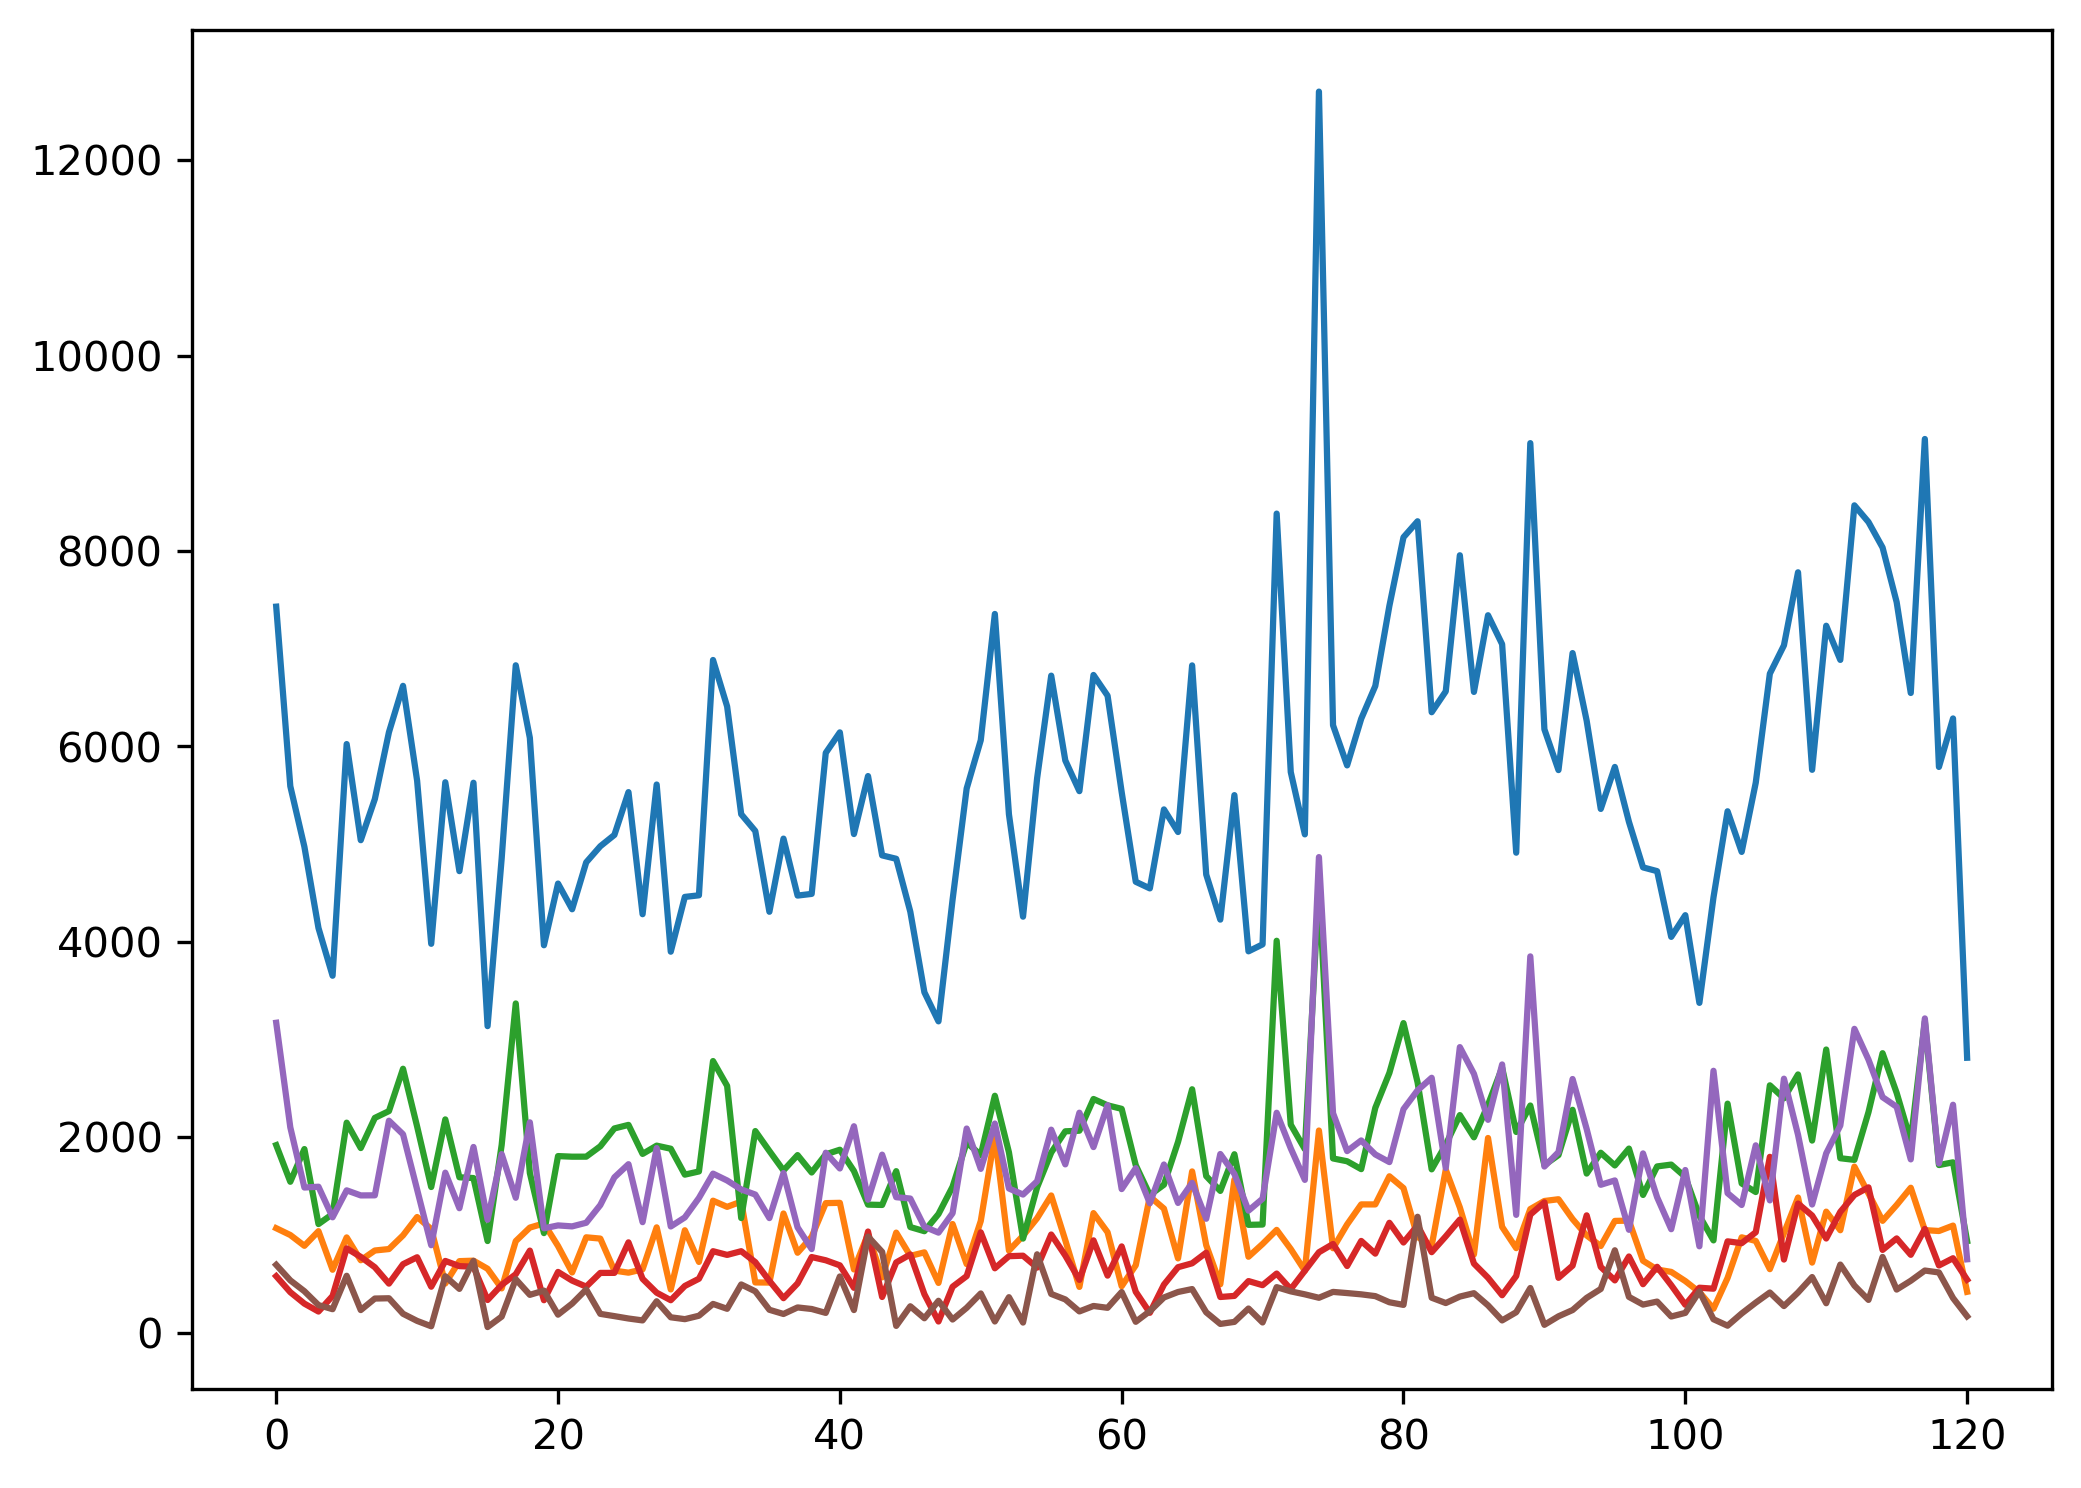

Values plotted in this chart, from the file beside it:
Total, x; Category, x; Event, x; Marketi…, Total, y, Category, y, Event, y, Marketing, y, Suggested, y, Other, y
2017-09-14, 7430, 1069, 1919, 577.6, 3171, 693.6
2017-09-15, 5592, 998.9, 1544, 413.7, 2101, 534.8
2017-09-16, 4973, 888.4, 1879, 296.7, 1485, 423.7
2017-09-17, 4140, 1038, 1111, 215.8, 1493, 281.8
2017-09-18, 3653, 643.5, 1214, 374.7, 1180, 239.8
2017-09-19, 6023, 974.5, 2149, 862.5, 1456, 581.7
2017-09-20, 5040, 740.5, 1889, 775.3, 1404, 230.9
2017-09-21, 5461, 840.5, 2198, 669.2, 1405, 348.8
2017-09-22, 6145, 855.4, 2267, 501.6, 2169, 351.8
2017-09-23, 6619, 995.4, 2701, 700.5, 2030, 192.9
2017-09-24, 5648, 1183, 2109, 771.4, 1464, 119.9
2017-09-25, 3979, 1060, 1490, 469.6, 894.4, 64.94
2017-09-26, 5632, 502.6, 2182, 733.8, 1637, 576.8
2017-09-27, 4723, 731.6, 1590, 680.5, 1273, 447.7
2017-09-28, 5627, 736.4, 1582, 674.6, 1900, 734.5
2017-09-29, 3137, 653.6, 937.1, 333.8, 1155, 56.95
2017-09-30, 4853, 452.6, 1921, 488.6, 1827, 163.9
2017-10-01, 6830, 936.4, 3369, 597.5, 1380, 546.6
2017-10-02, 6087, 1075, 1634, 839.3, 2152, 386.7
2017-10-03, 3965, 1117, 1018, 331.7, 1067, 429.8
2017-10-04, 4596, 886.5, 1807, 621.4, 1097, 183.9
2017-10-05, 4333, 615.6, 1801, 532.5, 1087, 296.8
2017-10-06, 4813, 975.5, 1801, 470.6, 1124, 441.7
2017-10-07, 4978, 962.5, 1907, 611, 1305, 191.9
2017-10-08, 5094, 634.5, 2090, 611.5, 1589, 168.9
2017-10-09, 5532, 613.6, 2126, 923.9, 1724, 144.4
2017-10-10, 4282, 647.5, 1829, 550.5, 1130, 124.9
2017-10-11, 5609, 1077, 1914, 408.7, 1889, 320.8
2017-10-12, 3899, 441.7, 1882, 331.7, 1086, 156.9
2017-10-13, 4459, 1048, 1617, 477.6, 1179, 137.9
2017-10-14, 4476, 723.6, 1650, 551.5, 1378, 172.9
2017-10-15, 6884, 1350, 2779, 833.3, 1627, 293.8
2017-10-16, 6409, 1287, 2525, 795.4, 1557, 243.8
2017-10-17, 5305, 1341, 1173, 833.3, 1466, 493.1
2017-10-18, 5134, 513.6, 2063, 721.4, 1413, 422.7
2017-10-19, 4307, 512.3, 1859, 529.8, 1172, 233.8
2017-10-20, 5056, 1219, 1660, 352.7, 1633, 190.9
2017-10-21, 4473, 817.5, 1817, 503.6, 1077, 257.8
2017-10-22, 4490, 980.4, 1639, 773.4, 855.5, 241.9
2017-10-23, 5933, 1325, 1825, 740.4, 1841, 201.9
2017-10-24, 6143, 1328, 1872, 688.5, 1680, 574.7
2017-10-25, 5102, 646.6, 1654, 458.6, 2112, 230.8
2017-10-26, 5696, 1009, 1310, 1035, 1360, 982.8
2017-10-27, 4884, 565.4, 1307, 364.7, 1821, 826.4
2017-10-28, 4849, 1023, 1653, 718.4, 1386, 68.94
2017-10-29, 4308, 785.4, 1080, 799.9, 1372, 269.8
2017-10-30, 3483, 821.5, 1038, 393.3, 1083, 146.9
2017-10-31, 3186, 508.6, 1214, 113.9, 1023, 325.8
2017-11-01, 4431, 1111, 1494, 469.6, 1222, 133.9
2017-11-02, 5569, 701.4, 1947, 578.5, 2089, 253.8
2017-11-03, 6063, 1142, 1818, 1026, 1676, 400.8
2017-11-04, 7355, 2019, 2424, 658.5, 2140, 113.9
2017-11-05, 5305, 839.5, 1845, 782.3, 1475, 362.8
2017-11-06, 4257, 991.4, 962.3, 787.3, 1413, 102.9
2017-11-07, 5674, 1171, 1487, 665.5, 1549, 801.6
2017-11-08, 6724, 1404, 1843, 1004, 2077, 395.8
2017-11-09, 5856, 945.4, 2060, 788.4, 1722, 339.8
2017-11-10, 5542, 467.7, 2067, 539.7, 2251, 216.9
2017-11-11, 6730, 1223, 2391, 944.4, 1899, 272.8
2017-11-12, 6518, 1027, 2326, 583.5, 2328, 253.9
... 61 more rows
